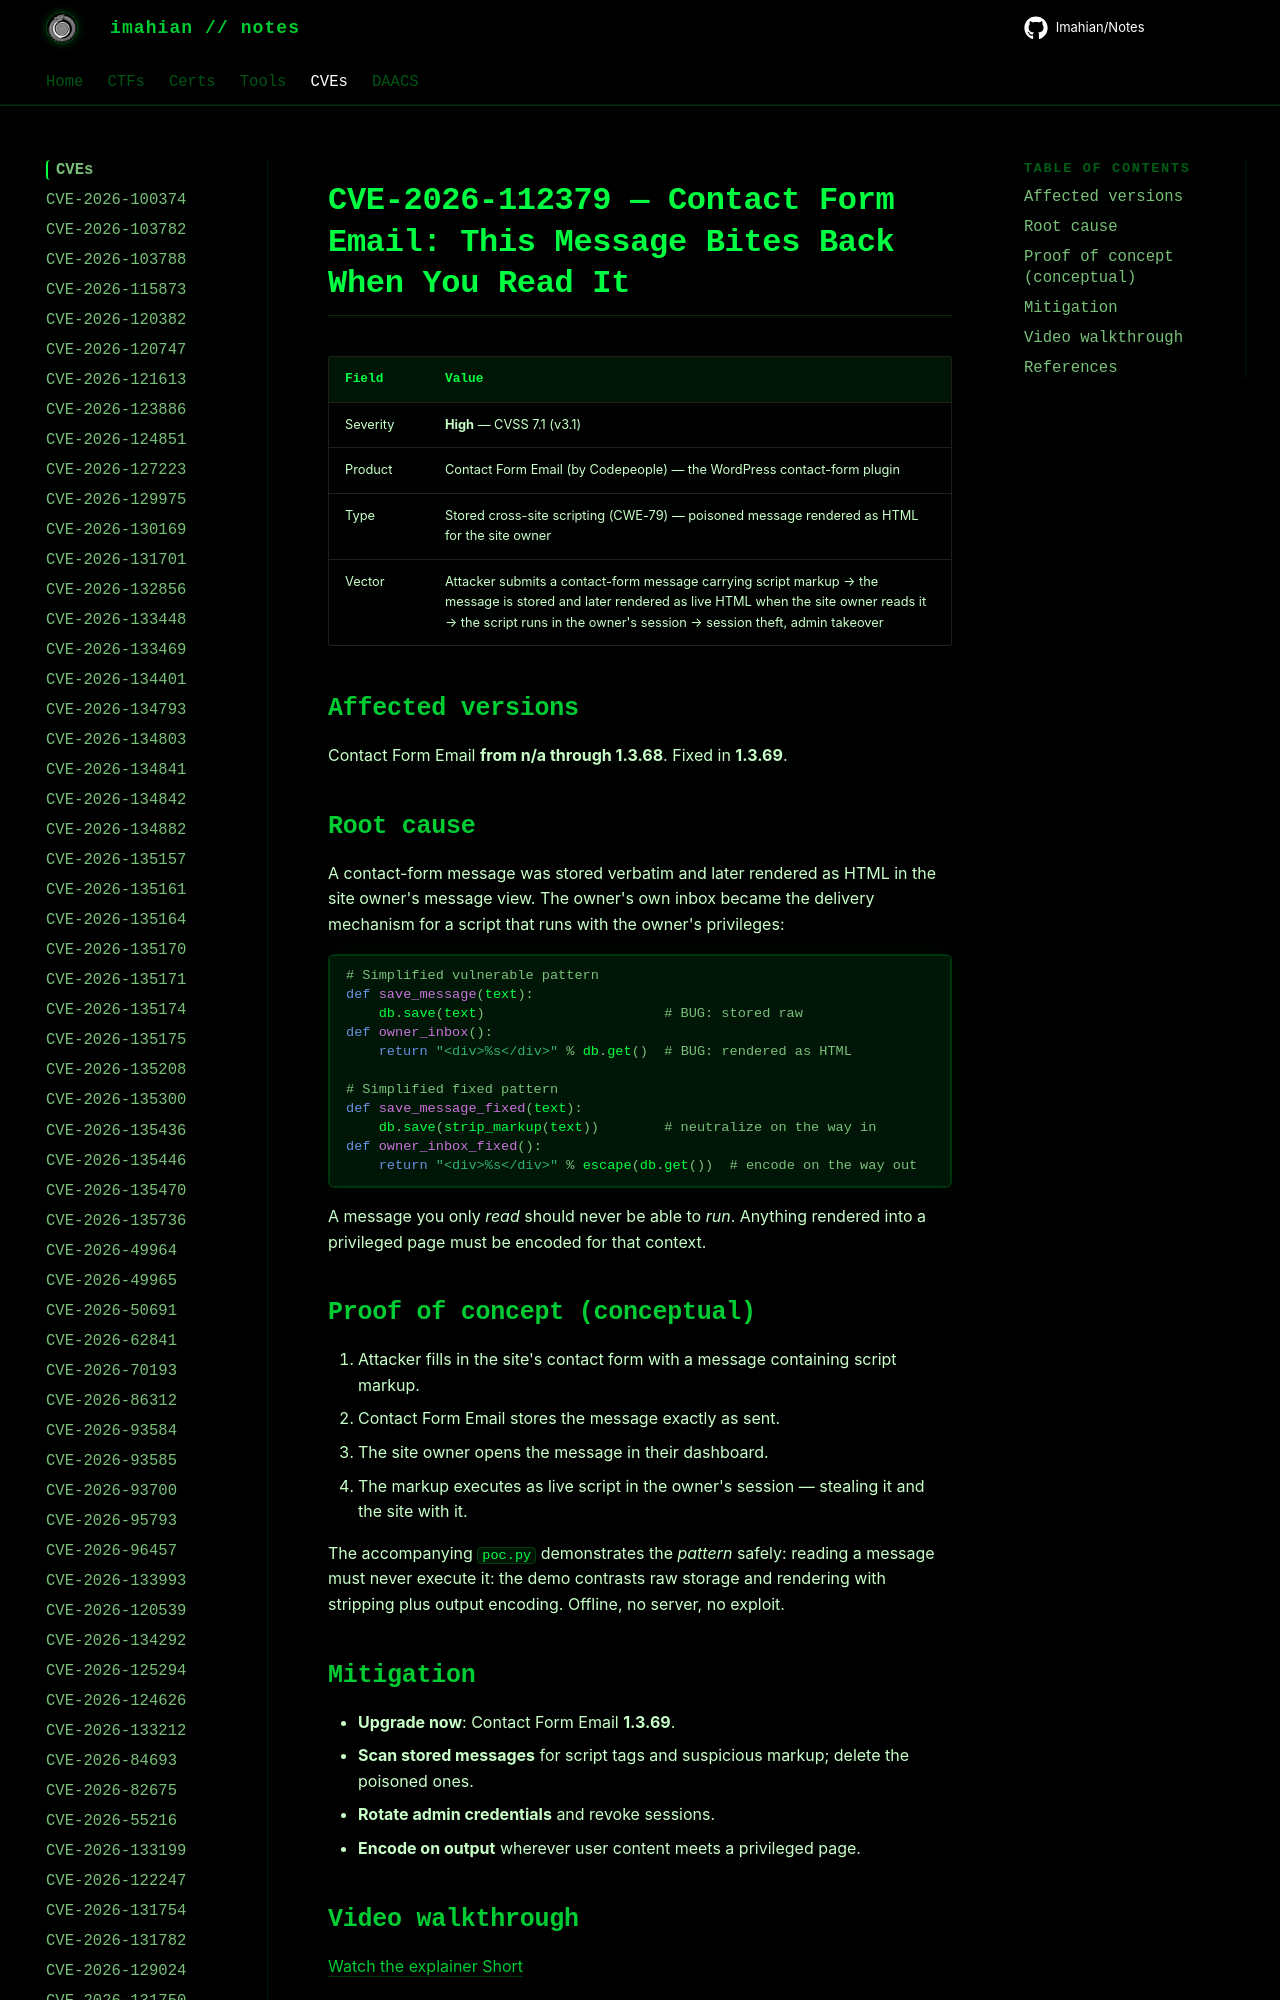

repository: Imahian/Notes · page: CVEs/CVE-2026-112379/index.html · generator: mkdocs

# CVE-2026-112379 — Contact Form Email: This Message Bites Back When You Read It

| Field | Value |
|---|---|
| Severity | **High** — CVSS 7.1 (v3.1) |
| Product | Contact Form Email (by Codepeople) — the WordPress contact-form pl
